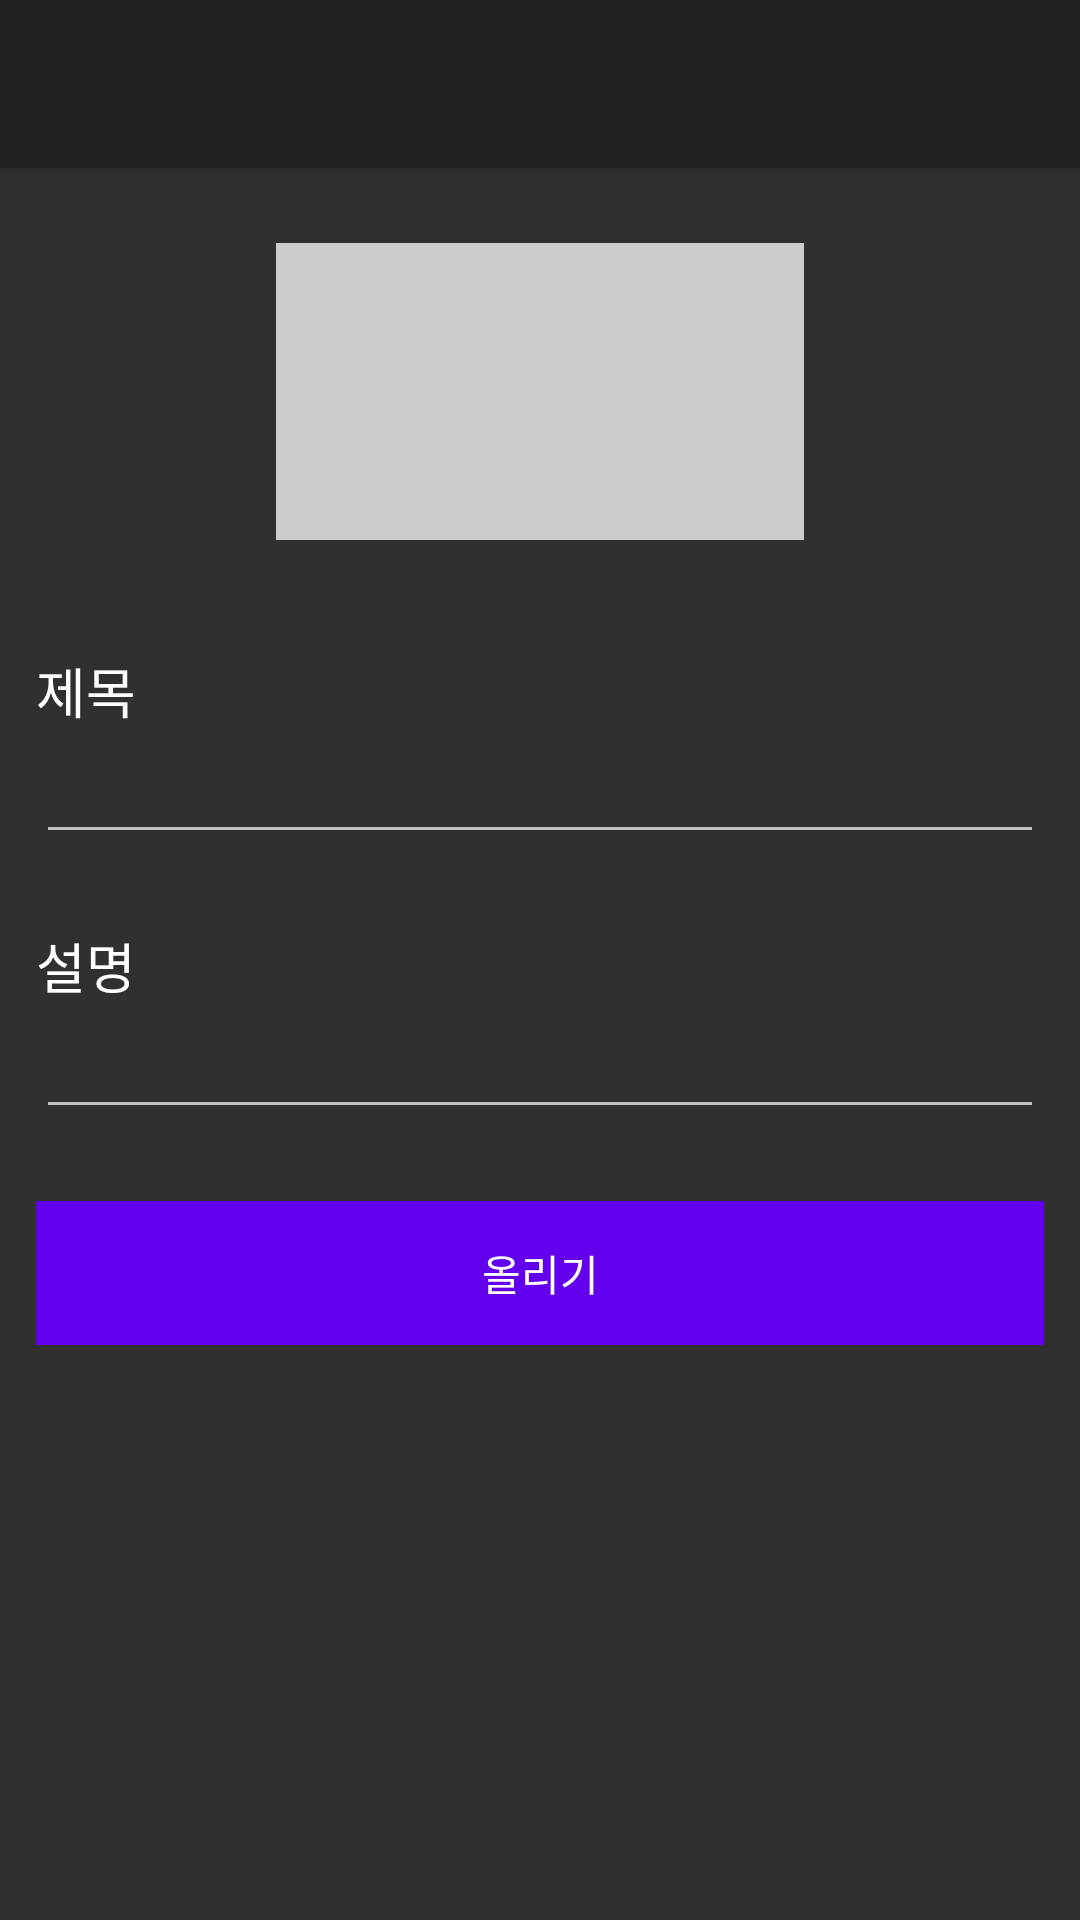

The Android layout XML behind this screen, and the referenced resources:
<!-- AndroidManifest.xml: activity theme Theme.AppCompat.NoActionBar -->
<!-- res/layout/activity_upload_video.xml -->
<?xml version="1.0" encoding="utf-8"?>
<androidx.coordinatorlayout.widget.CoordinatorLayout xmlns:android="http://schemas.android.com/apk/res/android"
    xmlns:app="http://schemas.android.com/apk/res-auto"
    xmlns:tools="http://schemas.android.com/tools"
    android:layout_width="match_parent"
    android:layout_height="match_parent"
    tools:context=".UploadVideoActivity">

    <com.google.android.material.appbar.AppBarLayout
        android:layout_width="match_parent"
        android:layout_height="wrap_content"
        android:theme="@style/Theme.GooreumTV.AppBarOverlay">

        <androidx.appcompat.widget.Toolbar
            android:id="@+id/toolbar"
            android:layout_width="match_parent"
            android:layout_height="?attr/actionBarSize"
            android:background="?attr/colorPrimary"
            app:popupTheme="@style/Theme.GooreumTV.PopupOverlay" />

    </com.google.android.material.appbar.AppBarLayout>

    <include layout="@layout/content_upload_video"
        android:id="@+id/content" />

</androidx.coordinatorlayout.widget.CoordinatorLayout>
<!-- res/layout/content_upload_video.xml (included above) -->
<?xml version="1.0" encoding="utf-8"?>
<androidx.constraintlayout.widget.ConstraintLayout xmlns:android="http://schemas.android.com/apk/res/android"
    xmlns:app="http://schemas.android.com/apk/res-auto"
    android:layout_width="match_parent"
    android:layout_height="match_parent"
    app:layout_behavior="@string/appbar_scrolling_view_behavior">

    <ScrollView
        android:id="@+id/ui"
        android:layout_width="match_parent"
        android:layout_height="wrap_content"
        app:layout_constraintEnd_toEndOf="parent"
        app:layout_constraintStart_toStartOf="parent"
        app:layout_constraintTop_toTopOf="parent">

        <LinearLayout
            android:layout_width="match_parent"
            android:layout_height="wrap_content"
            android:orientation="vertical">

            <LinearLayout
                android:layout_width="match_parent"
                android:layout_height="wrap_content"
                android:layout_marginTop="16dp"
                android:layout_marginBottom="16dp"
                android:gravity="center_horizontal"
                android:orientation="vertical">

                <RelativeLayout
                    android:layout_width="208dp"
                    android:layout_height="117dp"
                    android:gravity="center">

                    <ImageView
                        android:background="#CCCCCC"
                        android:id="@+id/thumbnail_view"
                        android:layout_marginTop="9dp"
                        android:layout_marginBottom="9dp"
                        android:layout_marginRight="16dp"
                        android:layout_marginLeft="16dp"
                        android:layout_width="match_parent"
                        android:layout_height="match_parent" />

                    <ImageView
                        android:id="@+id/add_video_button"
                        android:layout_alignParentEnd="true"
                        android:layout_alignParentBottom="true"
                        android:background="@drawable/ic_add_video"
                        android:layout_width="40dp"
                        android:layout_height="40dp" />
                </RelativeLayout>
            </LinearLayout>

            <LinearLayout
                android:layout_width="match_parent"
                android:layout_height="wrap_content"
                android:orientation="vertical"
                android:padding="12dp">

                <TextView
                    android:layout_width="match_parent"
                    android:layout_height="wrap_content"
                    android:text="제목"
                    android:textColor="#FFFFFF"
                    android:textSize="18sp" />

                <EditText
                    android:id="@+id/title_edit_text"
                    android:layout_width="match_parent"
                    android:layout_height="wrap_content" />
            </LinearLayout>

            <LinearLayout
                android:layout_width="match_parent"
                android:layout_height="wrap_content"
                android:orientation="vertical"
                android:padding="12dp">

                <TextView
                    android:layout_width="match_parent"
                    android:layout_height="wrap_content"
                    android:text="설명"
                    android:textColor="#FFFFFF"
                    android:textSize="18sp" />

                <EditText
                    android:id="@+id/desc_edit_text"
                    android:layout_width="match_parent"
                    android:layout_height="wrap_content" />
            </LinearLayout>

            <FrameLayout
                android:layout_width="match_parent"
                android:layout_height="wrap_content"
                android:padding="12dp">

                <Button
                    android:id="@+id/upload_button_inactive"
                    android:layout_width="match_parent"
                    android:layout_height="wrap_content"
                    android:layout_gravity="center_horizontal"
                    android:background="#CCCCCC"
                    android:text="올리기"
                    android:textColor="#FFFFFF" />

                <Button
                    android:id="@+id/upload_button"
                    android:layout_width="match_parent"
                    android:layout_height="wrap_content"
                    android:layout_gravity="center_horizontal"
                    android:background="@color/purple_500"
                    android:text="올리기"
                    android:textColor="#FFFFFF" />
            </FrameLayout>

        </LinearLayout>
    </ScrollView>

    <ProgressBar
        android:id="@+id/progress_bar"
        android:layout_width="60dp"
        android:layout_height="60dp"
        android:visibility="invisible"
        app:layout_constraintBottom_toBottomOf="parent"
        app:layout_constraintEnd_toEndOf="parent"
        app:layout_constraintStart_toStartOf="parent"
        app:layout_constraintTop_toTopOf="parent" />

</androidx.constraintlayout.widget.ConstraintLayout>
<!-- resources referenced by this layout -->
<resources>
  <style name="Theme.GooreumTV.AppBarOverlay" parent="ThemeOverlay.AppCompat.Dark.ActionBar" />
  <style name="Theme.GooreumTV.PopupOverlay" parent="ThemeOverlay.AppCompat.Light" />
  <!-- not gathered from this repository: default colours our renderer supplied (Android Studio template values) -->
  <color name="purple_500">#FF6200EE</color>
</resources>
